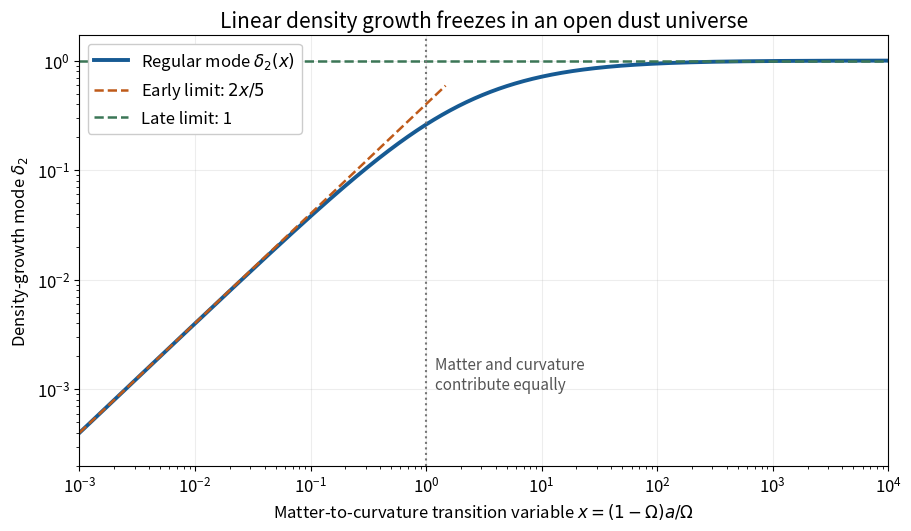

Write the Python code that produced this figure.
"""Plot the regular open-dust growth mode; write only to the working directory.

Tested with Python 3.14, NumPy 2.3.5 and Matplotlib 3.10.7.
Run from the corresponding _media directory to regenerate the PNG.
"""
from pathlib import Path

import matplotlib
matplotlib.use("Agg")
import matplotlib.pyplot as plt
import numpy as np


def growth(x):
    """Use a series near zero to avoid cancellation in the elementary formula."""
    x = np.asarray(x, dtype=float)
    result = np.empty_like(x)
    small = x < 0.005
    y = x[small]
    result[small] = 2*y/5 - 8*y**2/35 + 16*y**3/105 - 128*y**4/1155
    y = x[~small]
    result[~small] = 1 + 3/y - 3*np.sqrt((1+y)/y**3)*np.arcsinh(np.sqrt(y))
    return result


def main():
    plt.rcParams.update({"font.size": 12, "axes.titlesize": 15})
    x = np.geomspace(1e-3, 1e4, 900)
    fig, ax = plt.subplots(figsize=(9, 5.2), dpi=110, layout="constrained", facecolor="white")
    ax.set_facecolor("white")
    ax.loglog(x, growth(x), color="#165a93", lw=2.8, label=r"Regular mode $\delta_2(x)$")
    early = x[x < 1.5]
    ax.loglog(early, 2*early/5, "--", color="#bf5a19", lw=1.8, label=r"Early limit: $2x/5$")
    ax.axhline(1, color="#3b7656", ls="--", lw=1.8, label="Late limit: 1")
    ax.axvline(1, color="#777777", ls=":", lw=1.5)
    ax.text(1.2, 0.001, "Matter and curvature\ncontribute equally", fontsize=11, color="#555555")
    ax.set(xlim=(1e-3, 1e4), ylim=(2e-4, 1.7), xlabel=r"Matter-to-curvature transition variable $x=(1-\Omega)a/\Omega$", ylabel=r"Density-growth mode $\delta_2$", title="Linear density growth freezes in an open dust universe")
    ax.grid(which="major", alpha=0.22)
    ax.legend(loc="upper left", framealpha=1)
    fig.savefig(Path.cwd() / "2025-open-universe-growth.png", facecolor="white", transparent=False)
    plt.close(fig)


if __name__ == "__main__":
    main()
